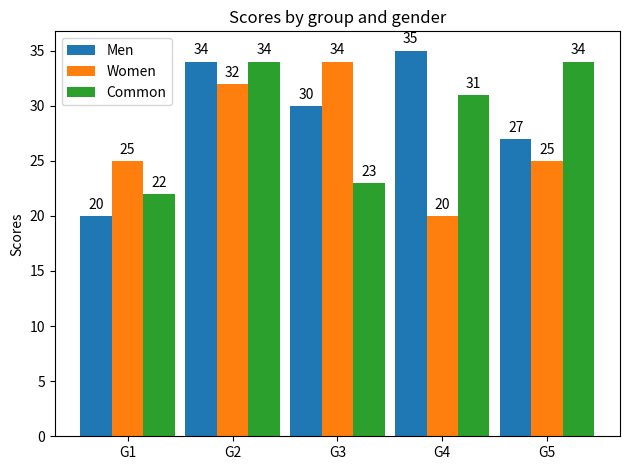

Write Python code to recreate this figure.
import numpy as np
import matplotlib.pyplot as plt

def simple():
    x = ["c1", "c2", "c3"]
    y = [12, 7, 20]
    plt.bar(x, y, color=["r", "g", "b"])
    plt.show()

def hybrid():
    labels = ['G1', 'G2', 'G3', 'G4', 'G5']
    men_means = [20, 34, 30, 35, 27]
    women_means = [25, 32, 34, 20, 25]

    x = np.arange(len(labels))  # the label locations
    width = 0.35  # the width of the bars

    fig, ax = plt.subplots()
    rects1 = ax.bar(x - width/2, men_means, width, label='Men')
    rects2 = ax.bar(x + width/2, women_means, width, label='Women')

    # Add some text for labels, title and custom x-axis tick labels, etc.
    ax.set_ylabel('Scores')
    ax.set_title('Scores by group and gender')
    ax.set_xticks(x)
    ax.set_xticklabels(labels)
    ax.legend()


    def autolabel(rects):
        """Attach a text label above each bar in *rects*, displaying its height."""
        for rect in rects:
            height = rect.get_height()
            ax.annotate('{}'.format(height),
                        xy=(rect.get_x() + rect.get_width() / 2, height),
                        xytext=(0, 6),  # 3 points vertical offset
                        textcoords="offset points",
                        ha='center', va='bottom')

    autolabel(rects1)
    autolabel(rects2)

    fig.tight_layout()

    plt.show()

def test():    # 3列柱状图
    labels = ['G1', 'G2', 'G3', 'G4', 'G5']
    men_means = [20, 34, 30, 35, 27]
    women_means = [25, 32, 34, 20, 25]
    common_means = [22, 34, 23, 31, 34]

    x = np.arange(len(labels))  # the label locations
    width = 0.3  # the width of the bars

    fig, ax = plt.subplots()
    rects1 = ax.bar(x - width, men_means, width, label='Men')
    rects2 = ax.bar(x, women_means, width, label='Women')
    rects3 = ax.bar(x + width, common_means, width, label='Common')

    # Add some text for labels, title and custom x-axis tick labels, etc.
    ax.set_ylabel('Scores')
    ax.set_title('Scores by group and gender')
    ax.set_xticks(x)
    ax.set_xticklabels(labels)
    ax.legend()


    def autolabel(rects):
        """Attach a text label above each bar in *rects*, displaying its height."""
        for rect in rects:
            height = rect.get_height()
            ax.annotate('{}'.format(height),
                        xy=(rect.get_x() + rect.get_width() / 2, height),
                        xytext=(0, 3),  # 3 points vertical offset
                        textcoords="offset points",
                        ha='center', va='bottom')

    autolabel(rects1)
    autolabel(rects2)
    autolabel(rects3)

    fig.tight_layout()

    plt.show()


if __name__ == "__main__":
    # simple()
    # hybrid()
    test()
